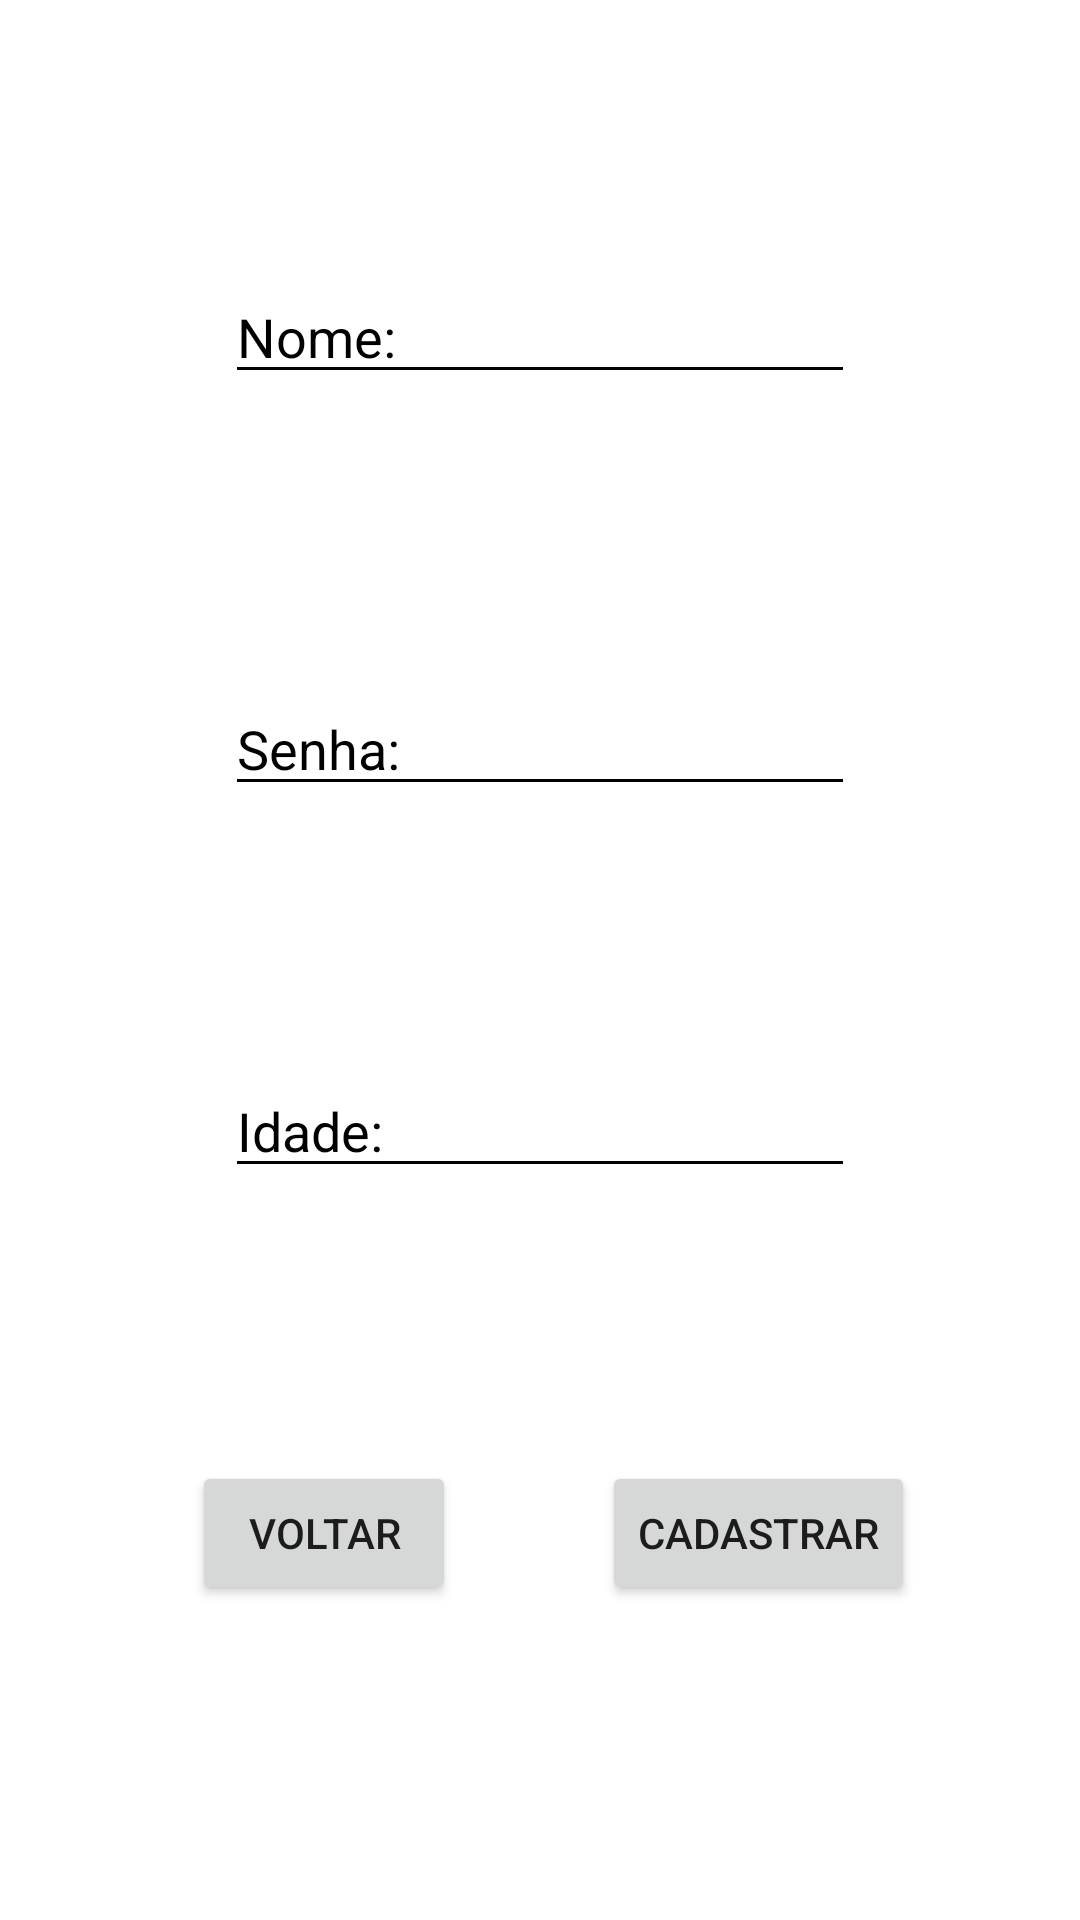

The Android layout XML behind this screen, and the referenced resources:
<!-- AndroidManifest.xml: application theme Theme.LoginBanco -->
<!-- res/layout/activity_cadastro.xml -->
<?xml version="1.0" encoding="utf-8"?>
<androidx.constraintlayout.widget.ConstraintLayout xmlns:android="http://schemas.android.com/apk/res/android"
    xmlns:app="http://schemas.android.com/apk/res-auto"
    xmlns:tools="http://schemas.android.com/tools"
    android:layout_width="match_parent"
    android:layout_height="match_parent"
    android:background="@color/white"
    tools:context=".Cadastro">

    <EditText
        android:id="@+id/nome_cadastro"
        android:layout_width="wrap_content"
        android:layout_height="wrap_content"
        android:layout_marginTop="4dp"
        android:layout_marginBottom="10dp"
        android:backgroundTint="#000000"
        android:ems="10"
        android:hint="Nome:"
        android:inputType="text"
        android:singleLine="true"
        android:textColorHint="@color/black"
        app:layout_constraintBottom_toTopOf="@+id/senha_cadastro"
        app:layout_constraintEnd_toEndOf="parent"
        app:layout_constraintStart_toStartOf="parent"
        app:layout_constraintTop_toTopOf="parent" />

    <EditText
        android:id="@+id/idade_cadastro"
        android:layout_width="wrap_content"
        android:layout_height="wrap_content"
        android:layout_marginBottom="5dp"
        android:backgroundTint="#000000"
        android:ems="10"
        android:hint="Idade:"
        android:inputType="number"
        android:singleLine="true"
        android:textColorHint="@color/black"
        app:layout_constraintBottom_toTopOf="@+id/btn_cad"
        app:layout_constraintEnd_toEndOf="parent"
        app:layout_constraintStart_toStartOf="parent"
        app:layout_constraintTop_toBottomOf="@+id/senha_cadastro" />

    <EditText
        android:id="@+id/senha_cadastro"
        android:layout_width="wrap_content"
        android:layout_height="wrap_content"
        android:backgroundTint="#000000"
        android:ems="10"
        android:hint="Senha:"
        android:inputType="text"
        android:singleLine="true"
        android:textColorHint="@color/black"
        app:layout_constraintBottom_toTopOf="@+id/idade_cadastro"
        app:layout_constraintEnd_toEndOf="parent"
        app:layout_constraintStart_toStartOf="parent"
        app:layout_constraintTop_toBottomOf="@+id/nome_cadastro" />

    <Button
        android:id="@+id/btn_cad"
        android:layout_width="wrap_content"
        android:layout_height="wrap_content"
        android:layout_marginEnd="6dp"
        android:layout_marginBottom="19dp"
        android:text="Cadastrar"
        app:layout_constraintBottom_toBottomOf="parent"
        app:layout_constraintEnd_toEndOf="parent"
        app:layout_constraintStart_toEndOf="@+id/btn_voltar"
        app:layout_constraintTop_toBottomOf="@+id/idade_cadastro" />

    <Button
        android:id="@+id/btn_voltar"
        android:layout_width="wrap_content"
        android:layout_height="wrap_content"
        android:layout_marginStart="15dp"
        android:onClick="voltar"
        android:text="Voltar"
        app:layout_constraintBaseline_toBaselineOf="@+id/btn_cad"
        app:layout_constraintEnd_toStartOf="@+id/btn_cad"
        app:layout_constraintStart_toStartOf="parent" />
</androidx.constraintlayout.widget.ConstraintLayout>
<!-- resources referenced by this layout -->
<resources>
  <style name="Theme.LoginBanco" parent="Theme.MaterialComponents.DayNight.DarkActionBar">
          
          <item name="colorPrimary">@color/purple_500</item>
          <item name="colorPrimaryVariant">@color/purple_700</item>
          <item name="colorOnPrimary">@color/white</item>
          
          <item name="colorSecondary">@color/teal_200</item>
          <item name="colorSecondaryVariant">@color/teal_700</item>
          <item name="colorOnSecondary">@color/black</item>
          
          <item name="android:statusBarColor">?attr/colorPrimaryVariant</item>
          
      </style>
  <!-- not gathered from this repository: default colours our renderer supplied (Android Studio template values) -->
  <color name="purple_500">#FF6200EE</color>
  <color name="purple_700">#FF3700B3</color>
  <color name="teal_200">#FF03DAC5</color>
  <color name="teal_700">#FF018786</color>
  <color name="black">#FF000000</color>
  <color name="white">#FFFFFFFF</color>
</resources>
